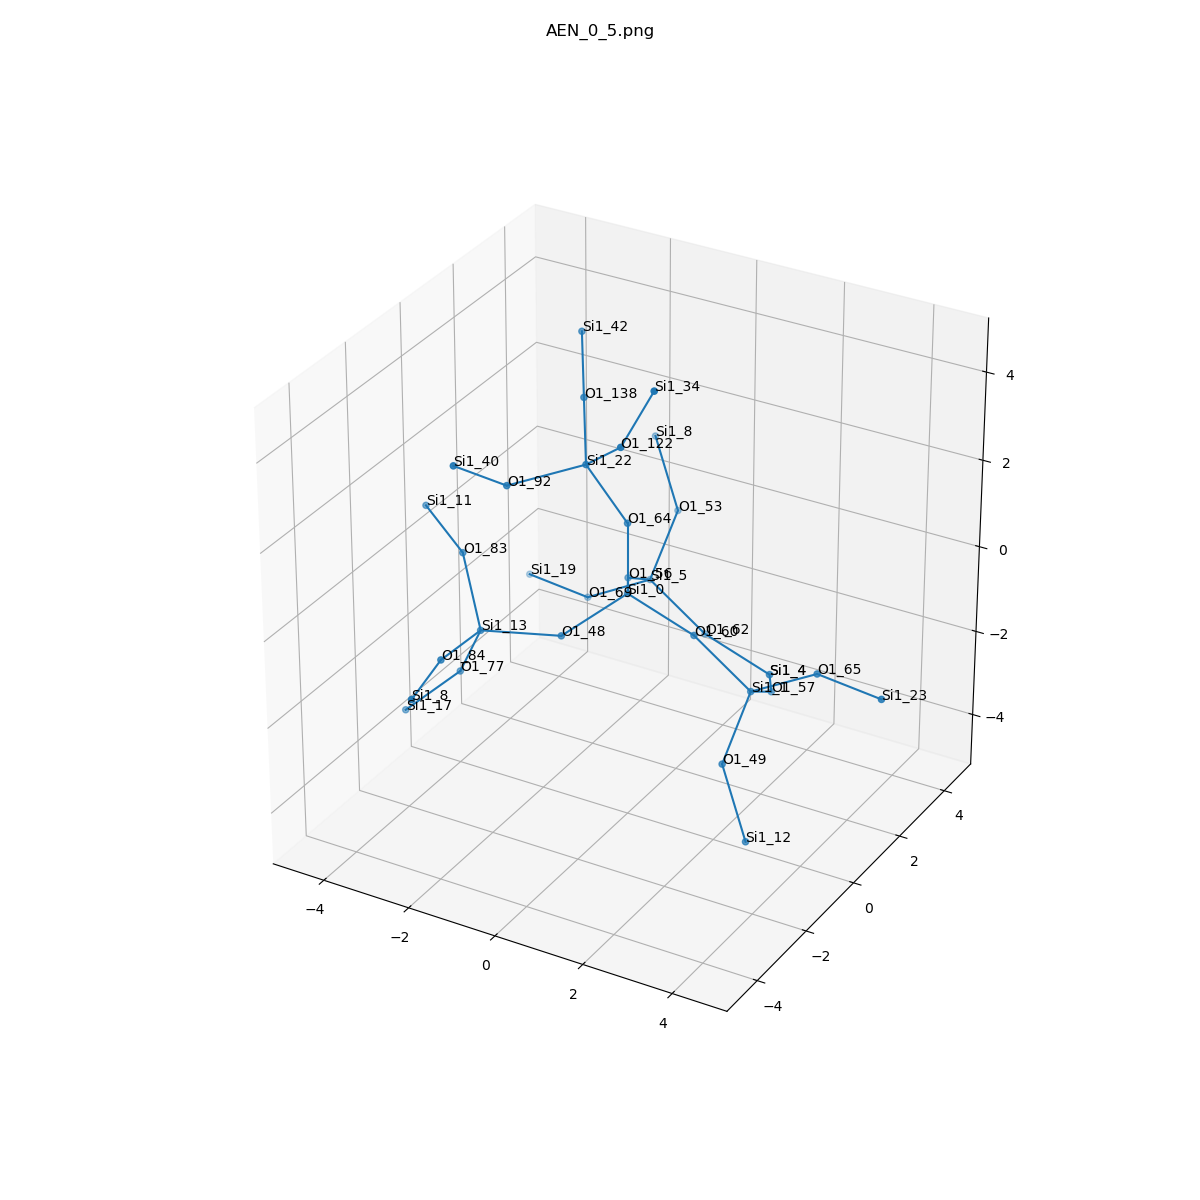

Data behind this chart, as committed beside it:
, neighbor_num, isite, atom, x, y, z, front_index
0, 0, 0, Si1, 0.0, 0.0, 0.0, 
1, 1, 64, O1, 0.0, 7.703719777548943e-34, 1.611, 0.0
2, 1, 48, O1, -0.7507, -1.326, -0.5287, 0.0
3, 1, 56, O1, -0.7542, 1.326, -0.5101, 0.0
4, 1, 60, O1, 1.519, 0.0, -0.5273, 0.0
5, 2, 22, Si1, -0.6555, -0.493, 2.991, 1.0
6, 2, 13, Si1, -2.229, -1.969, -0.5074, 2.0
7, 2, 5, Si1, -1.023, 2.695, -1.311, 3.0
8, 2, 1, Si1, 2.686, 0.2386, -1.607, 4.0
9, 3, 92, O1, -1.816, -1.576, 2.714, 5.0
10, 3, 122, O1, 0.4783, -1.093, 3.961, 5.0
11, 3, 138, O1, -1.405, 0.7103, 3.741, 5.0
12, 3, 77, O1, -2.974, -1.574, -1.882, 6.0
13, 3, 83, O1, -3.039, -1.29, 0.7119, 6.0
14, 3, 84, O1, -2.16, -3.569, -0.3509, 6.0
15, 3, 62, O1, 0.1443, 2.933, -2.39, 7.0
16, 3, 53, O1, -1.081, 3.948, -0.2981, 7.0
17, 3, 69, O1, -2.434, 2.569, -2.078, 7.0
18, 3, 49, O1, 2.744, -1.015, -2.619, 8.0
19, 3, 65, O1, 4.098, 0.3639, -0.8396, 8.0
20, 3, 57, O1, 2.417, 1.607, -2.407, 8.0
21, 4, 40, Si1, -2.249, -2.83, 3.63, 9.0
22, 4, 34, Si1, 1.222, -1.099, 5.392, 10.0
23, 4, 42, Si1, -2.155, 1.914, 4.491, 11.0
24, 4, 17, Si1, -4.105, -1.88, -2.983, 12.0
25, 4, 11, Si1, -4.399, -0.4828, 1.031, 13.0
26, 4, 8, Si1, -1.847, -5.147, -0.3405, 14.0
27, 4, 4, Si1, 1.663, 2.933, -2.917, 15.0
28, 4, 8, Si1, -1.87, 4.39, 1.037, 16.0
29, 4, 19, Si1, -4.012, 2.864, -2.122, 17.0
30, 4, 12, Si1, 3.533, -1.457, -3.954, 18.0
31, 4, 23, Si1, 5.675, 0.06922, -0.7951, 19.0
32, 4, 4, Si1, 1.663, 2.933, -2.917, 20.0
